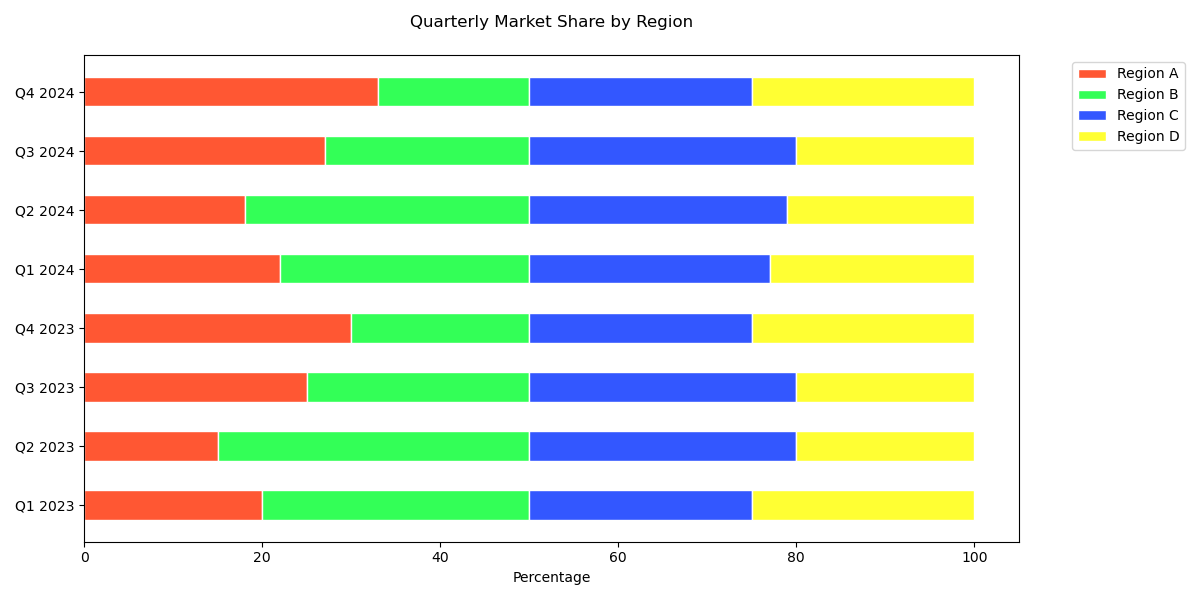

The file beside this chart, header and first rows:
Category, Region A, Region B, Region C, Region D
Q1 2023, 20, 30, 25, 25
Q2 2023, 15, 35, 30, 20
Q3 2023, 25, 25, 30, 20
Q4 2023, 30, 20, 25, 25
Q1 2024, 22, 28, 27, 23
Q2 2024, 18, 32, 29, 21
Q3 2024, 27, 23, 30, 20
Q4 2024, 33, 17, 25, 25
